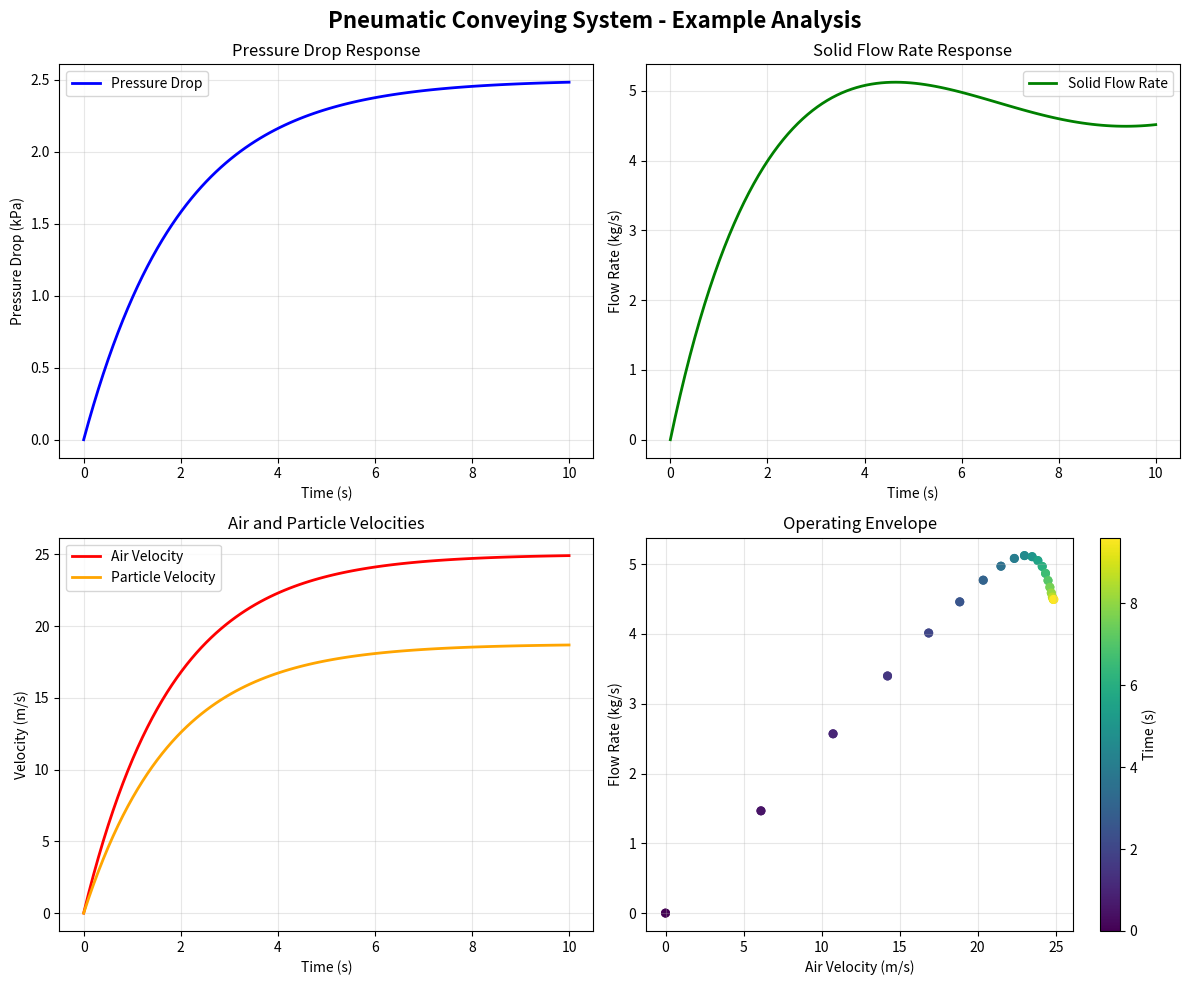
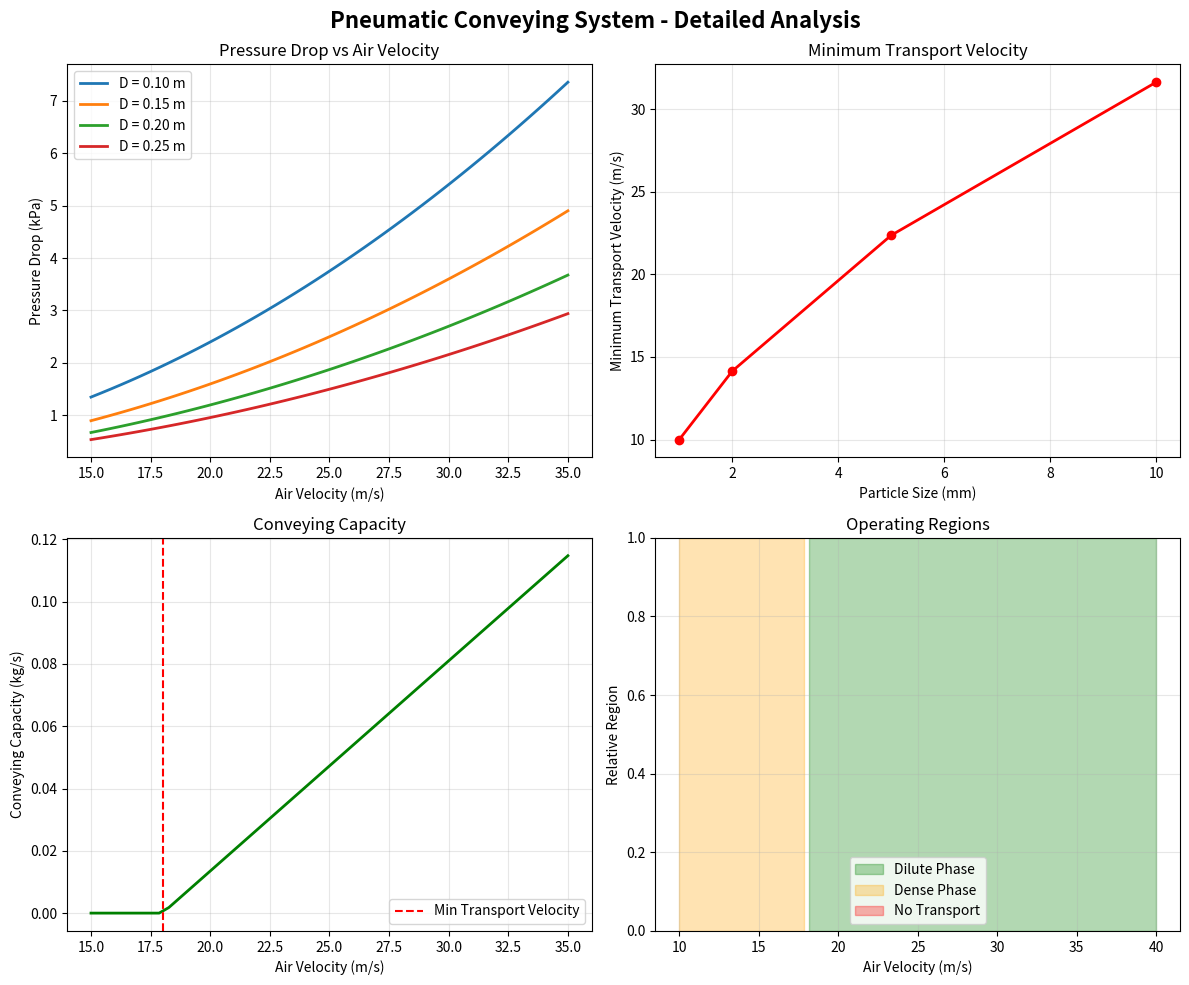

Recreate these plots in Python, in order.
#!/usr/bin/env python3
"""
Generate plot images for PneumaticConveying example
"""

import numpy as np
import matplotlib.pyplot as plt

# Simulate PneumaticConveying behavior
def simulate_pneumatic_conveying():
    # Time points
    time = np.linspace(0, 10, 100)
    
    # Example parameters
    pipe_diameter = 0.15  # m
    pipe_length = 50  # m
    air_velocity = 25  # m/s
    particle_density = 1500  # kg/m³
    particle_size = 0.002  # m
    
    # Simulate pressure drop over time with startup dynamics
    pressure_drop_steady = 2500  # Pa
    pressure_drop = pressure_drop_steady * (1 - np.exp(-time/2))
    
    # Simulate flow rate with some variation
    flow_rate_steady = 5.0  # kg/s
    flow_rate = flow_rate_steady * (1 - np.exp(-time/1.5)) * (1 + 0.1*np.sin(time*0.5))
    
    # Simulate air velocity with control response
    air_velocity_response = air_velocity * (1 - np.exp(-time/1.8))
    
    # Simulate particle velocity (typically 70-80% of air velocity)
    particle_velocity = 0.75 * air_velocity_response
    
    return time, pressure_drop, flow_rate, air_velocity_response, particle_velocity

def create_example_plots():
    """Create example plots showing pneumatic conveying behavior"""
    time, pressure_drop, flow_rate, air_velocity, particle_velocity = simulate_pneumatic_conveying()
    
    fig, ((ax1, ax2), (ax3, ax4)) = plt.subplots(2, 2, figsize=(12, 10))
    fig.suptitle('Pneumatic Conveying System - Example Analysis', fontsize=16, fontweight='bold')
    
    # Plot 1: Pressure Drop vs Time
    ax1.plot(time, pressure_drop/1000, 'b-', linewidth=2, label='Pressure Drop')
    ax1.set_xlabel('Time (s)')
    ax1.set_ylabel('Pressure Drop (kPa)')
    ax1.set_title('Pressure Drop Response')
    ax1.grid(True, alpha=0.3)
    ax1.legend()
    
    # Plot 2: Flow Rate vs Time
    ax2.plot(time, flow_rate, 'g-', linewidth=2, label='Solid Flow Rate')
    ax2.set_xlabel('Time (s)')
    ax2.set_ylabel('Flow Rate (kg/s)')
    ax2.set_title('Solid Flow Rate Response')
    ax2.grid(True, alpha=0.3)
    ax2.legend()
    
    # Plot 3: Velocities vs Time
    ax3.plot(time, air_velocity, 'r-', linewidth=2, label='Air Velocity')
    ax3.plot(time, particle_velocity, 'orange', linewidth=2, label='Particle Velocity')
    ax3.set_xlabel('Time (s)')
    ax3.set_ylabel('Velocity (m/s)')
    ax3.set_title('Air and Particle Velocities')
    ax3.grid(True, alpha=0.3)
    ax3.legend()
    
    # Plot 4: Phase Diagram - Flow Rate vs Air Velocity
    ax4.scatter(air_velocity[::5], flow_rate[::5], c=time[::5], cmap='viridis', s=30)
    ax4.set_xlabel('Air Velocity (m/s)')
    ax4.set_ylabel('Flow Rate (kg/s)')
    ax4.set_title('Operating Envelope')
    ax4.grid(True, alpha=0.3)
    cbar = plt.colorbar(ax4.scatter(air_velocity[::5], flow_rate[::5], c=time[::5], cmap='viridis', s=30), ax=ax4)
    cbar.set_label('Time (s)')
    
    plt.tight_layout()
    plt.savefig('PneumaticConveying_example_plots.png', dpi=300, bbox_inches='tight')
    plt.close()
    
    print("Created PneumaticConveying_example_plots.png")

def create_detailed_analysis():
    """Create detailed analysis plots"""
    # Parameter variations
    pipe_diameters = np.array([0.10, 0.15, 0.20, 0.25])  # m
    air_velocities = np.linspace(15, 35, 50)  # m/s
    
    fig, ((ax1, ax2), (ax3, ax4)) = plt.subplots(2, 2, figsize=(12, 10))
    fig.suptitle('Pneumatic Conveying System - Detailed Analysis', fontsize=16, fontweight='bold')
    
    # Plot 1: Pressure Drop vs Air Velocity for different pipe diameters
    for diameter in pipe_diameters:
        # Simplified pressure drop correlation
        pressure_drop = 0.5 * 1.2 * air_velocities**2 * (50/diameter) * 0.02  # Pa
        ax1.plot(air_velocities, pressure_drop/1000, linewidth=2, 
                label=f'D = {diameter:.2f} m')
    ax1.set_xlabel('Air Velocity (m/s)')
    ax1.set_ylabel('Pressure Drop (kPa)')
    ax1.set_title('Pressure Drop vs Air Velocity')
    ax1.grid(True, alpha=0.3)
    ax1.legend()
    
    # Plot 2: Minimum Transport Velocity
    particle_sizes = np.array([0.001, 0.002, 0.005, 0.010])  # m
    min_velocities = []
    for size in particle_sizes:
        # Simplified minimum velocity correlation
        v_min = 10 * np.sqrt(size * 1000)  # m/s
        min_velocities.append(v_min)
    
    ax2.plot(particle_sizes*1000, min_velocities, 'ro-', linewidth=2, markersize=6)
    ax2.set_xlabel('Particle Size (mm)')
    ax2.set_ylabel('Minimum Transport Velocity (m/s)')
    ax2.set_title('Minimum Transport Velocity')
    ax2.grid(True, alpha=0.3)
    
    # Plot 3: Conveying Capacity vs Air Velocity
    flow_rates = []
    for vel in air_velocities:
        # Simplified capacity correlation
        if vel > 18:  # Above minimum transport velocity
            flow_rate = 0.3 * (vel - 18) * 0.15**2  # kg/s
            flow_rates.append(max(0, flow_rate))
        else:
            flow_rates.append(0)
    
    ax3.plot(air_velocities, flow_rates, 'g-', linewidth=2)
    ax3.axvline(x=18, color='r', linestyle='--', label='Min Transport Velocity')
    ax3.set_xlabel('Air Velocity (m/s)')
    ax3.set_ylabel('Conveying Capacity (kg/s)')
    ax3.set_title('Conveying Capacity')
    ax3.grid(True, alpha=0.3)
    ax3.legend()
    
    # Plot 4: Operating Regions
    velocity_range = np.linspace(10, 40, 100)
    dilute_phase = velocity_range > 18
    dense_phase = (velocity_range <= 18) & (velocity_range > 5)
    no_transport = velocity_range <= 5
    
    ax4.fill_between(velocity_range, 0, 1, where=dilute_phase, 
                     alpha=0.3, color='green', label='Dilute Phase')
    ax4.fill_between(velocity_range, 0, 1, where=dense_phase, 
                     alpha=0.3, color='orange', label='Dense Phase')
    ax4.fill_between(velocity_range, 0, 1, where=no_transport, 
                     alpha=0.3, color='red', label='No Transport')
    ax4.set_xlabel('Air Velocity (m/s)')
    ax4.set_ylabel('Relative Region')
    ax4.set_title('Operating Regions')
    ax4.set_ylim(0, 1)
    ax4.legend()
    ax4.grid(True, alpha=0.3)
    
    plt.tight_layout()
    plt.savefig('PneumaticConveying_detailed_analysis.png', dpi=300, bbox_inches='tight')
    plt.close()
    
    print("Created PneumaticConveying_detailed_analysis.png")

if __name__ == "__main__":
    create_example_plots()
    create_detailed_analysis()
    print("All PneumaticConveying plots generated successfully!")
